The GitHub repository psykodan/aiPrint-Data-Creation contains a labelled image folder "augmented_synth_line" with 3 categories: good, over-printed, under-printed. Examples follow, each with its label.

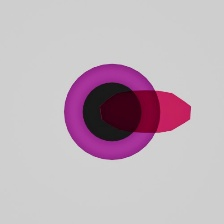
Label: under-printed

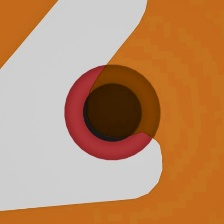
Label: over-printed

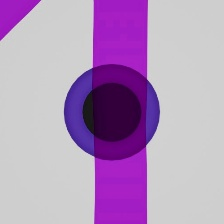
Label: good

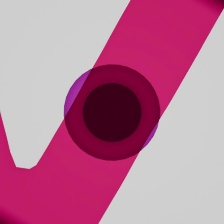
Label: under-printed

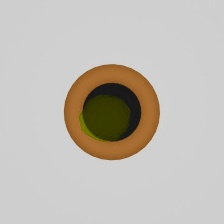
Label: good

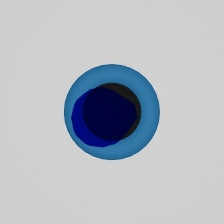
Label: over-printed
